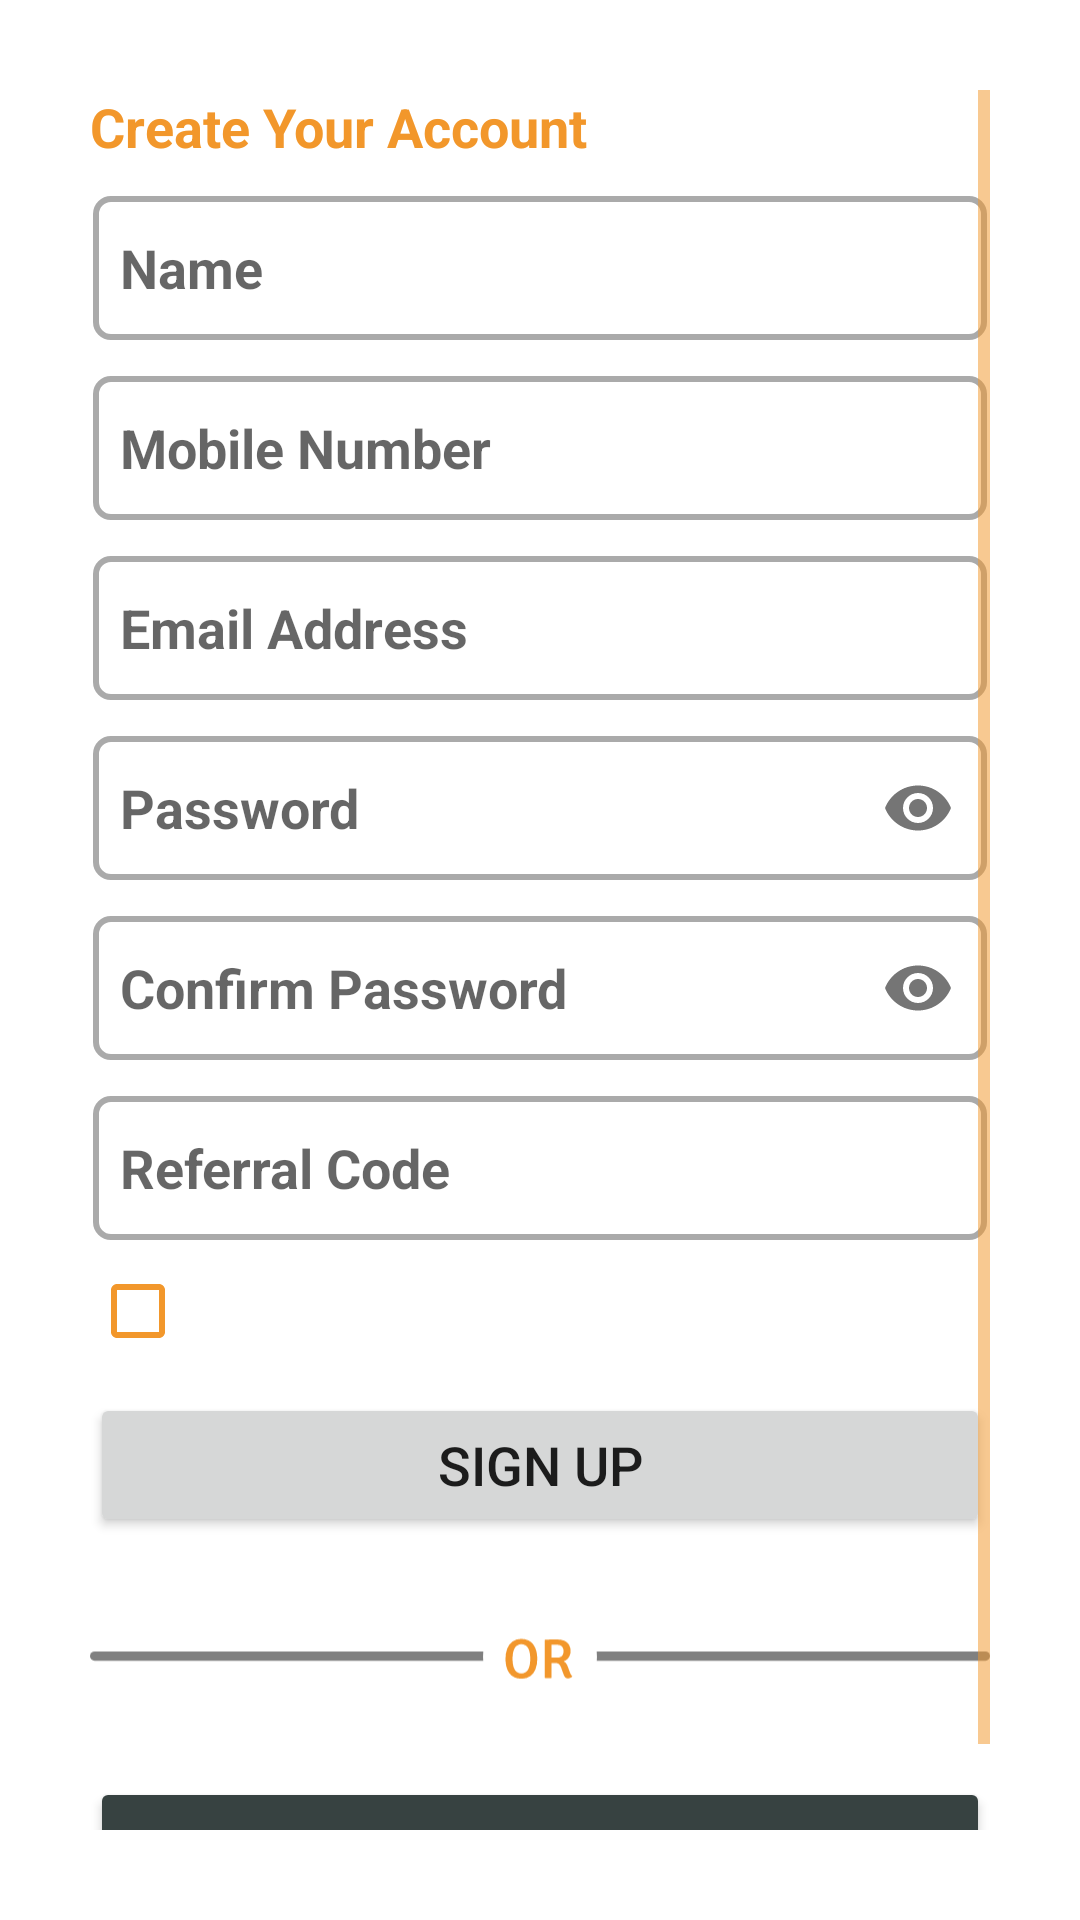

Reconstruct the res/layout file that produces this screen, plus the resources it refers to.
<!-- AndroidManifest.xml: application theme Theme.FreshFarmNew -->
<!-- res/layout/activity_register.xml -->
<?xml version="1.0" encoding="utf-8"?>
<androidx.constraintlayout.widget.ConstraintLayout xmlns:android="http://schemas.android.com/apk/res/android"
    xmlns:app="http://schemas.android.com/apk/res-auto"
    xmlns:tools="http://schemas.android.com/tools"
    android:layout_width="match_parent"
    android:layout_height="match_parent"
    android:background="@drawable/border"
    tools:context=".Register">

    <ScrollView
        android:layout_width="match_parent"
        android:layout_height="match_parent"
        android:fillViewport="true">

        <androidx.constraintlayout.widget.ConstraintLayout
            android:layout_width="match_parent"
            android:layout_height="match_parent">

            <TextView
                android:id="@+id/text1"
                android:layout_width="wrap_content"
                android:layout_height="wrap_content"
                android:text="Create Your Account"
                android:textColor="@color/main_color"
                android:textSize="18sp"
                android:textStyle="bold"
                app:layout_constraintLeft_toLeftOf="parent"
                app:layout_constraintTop_toTopOf="parent" />

            <EditText
                android:id="@+id/username"
                android:layout_width="0dp"
                android:layout_height="50sp"
                android:layout_marginTop="10sp"
                android:background="@drawable/border_edittext"
                android:hint="@string/hint_username"
                android:inputType="text"
                android:paddingLeft="10dp"
                android:textSize="18sp"
                app:layout_constraintLeft_toLeftOf="parent"
                app:layout_constraintRight_toRightOf="parent"
                app:layout_constraintTop_toBottomOf="@id/text1" />

            <EditText
                android:id="@+id/mob_number"
                android:layout_width="0dp"
                android:layout_height="50sp"
                android:layout_marginTop="10sp"
                android:background="@drawable/border_edittext"
                android:hint="@string/hint_mobile"
                android:inputType="number"
                android:paddingLeft="10dp"
                android:textSize="18sp"
                app:layout_constraintLeft_toLeftOf="parent"
                app:layout_constraintRight_toRightOf="parent"
                app:layout_constraintTop_toBottomOf="@id/username" />

            <EditText
                android:id="@+id/useremail"
                android:layout_width="0dp"
                android:layout_height="50sp"
                android:layout_marginTop="10sp"
                android:background="@drawable/border_edittext"
                android:hint="@string/hint_email"
                android:inputType="textEmailAddress"
                android:paddingLeft="10dp"
                android:textSize="18sp"
                app:layout_constraintLeft_toLeftOf="parent"
                app:layout_constraintRight_toRightOf="parent"
                app:layout_constraintTop_toBottomOf="@id/mob_number" />

            
            
            
            
            
            
            
            
            
            
            
            
            

            <com.google.android.material.textfield.TextInputLayout
                android:id="@+id/pass_layout1"
                style="@style/Widget.Design.TextInputLayout"
                android:layout_width="0dp"
                android:layout_height="50sp"
                android:layout_marginTop="10sp"
                app:hintEnabled="false"
                app:layout_constraintLeft_toLeftOf="parent"
                app:layout_constraintRight_toRightOf="parent"
                app:layout_constraintTop_toBottomOf="@id/useremail"
                app:passwordToggleEnabled="true">

                <com.google.android.material.textfield.TextInputEditText
                    android:id="@+id/userpass1"
                    android:layout_width="match_parent"
                    android:layout_height="match_parent"
                    android:background="@drawable/border_edittext"
                    android:hint="@string/hint_pass1"
                    android:inputType="textPassword"
                    android:paddingLeft="10dp"
                    android:textSize="18sp" />

            </com.google.android.material.textfield.TextInputLayout>

            
            
            
            
            
            
            
            
            
            
            
            
            

            <com.google.android.material.textfield.TextInputLayout
                android:id="@+id/pass_layout2"
                style="@style/Widget.Design.TextInputLayout"
                android:layout_width="0dp"
                android:layout_height="50sp"
                android:layout_marginTop="10sp"
                app:hintEnabled="false"
                app:layout_constraintLeft_toLeftOf="parent"
                app:layout_constraintRight_toRightOf="parent"
                app:layout_constraintTop_toBottomOf="@id/pass_layout1"
                app:passwordToggleEnabled="true">

                <com.google.android.material.textfield.TextInputEditText
                    android:id="@+id/userpass2"
                    android:layout_width="match_parent"
                    android:layout_height="match_parent"
                    android:background="@drawable/border_edittext"
                    android:hint="@string/hint_pass2"
                    android:inputType="textPassword"
                    android:paddingLeft="10dp"
                    android:textSize="18sp" />

            </com.google.android.material.textfield.TextInputLayout>

            <EditText
                android:id="@+id/referral"
                android:layout_width="0dp"
                android:layout_height="50sp"
                android:layout_marginTop="10sp"
                android:background="@drawable/border_edittext"
                android:hint="@string/hint_referral"
                android:inputType="text"
                android:paddingLeft="10dp"
                android:textSize="18sp"
                app:layout_constraintLeft_toLeftOf="parent"
                app:layout_constraintRight_toRightOf="parent"
                app:layout_constraintTop_toBottomOf="@id/pass_layout2" />

            <CheckBox
                android:id="@+id/term_policy_check"
                android:layout_width="wrap_content"
                android:layout_height="25sp"
                android:layout_marginTop="10dp"
                app:layout_constraintLeft_toLeftOf="parent"
                app:layout_constraintRight_toLeftOf="@id/text3"
                app:layout_constraintTop_toBottomOf="@id/referral" />


            <TextView
                android:id="@+id/text3"
                android:layout_width="0dp"
                android:layout_height="wrap_content"
                android:layout_marginLeft="10sp"
                android:layout_marginTop="10sp"
                android:layout_marginRight="10sp"
                android:text=""
                android:textSize="12sp"
                app:layout_constraintLeft_toRightOf="@id/term_policy_check"
                app:layout_constraintRight_toRightOf="parent"
                app:layout_constraintTop_toBottomOf="@id/referral" />

            <Button
                android:id="@+id/sign_up"
                android:layout_width="0dp"
                android:layout_height="wrap_content"
                android:layout_marginTop="15sp"
                android:text="Sign Up"
                android:textSize="18sp"
                app:layout_constraintLeft_toLeftOf="parent"
                app:layout_constraintRight_toRightOf="parent"
                app:layout_constraintTop_toBottomOf="@id/term_policy_check" />

            <ImageView
                android:id="@+id/or_image"
                android:layout_width="0dp"
                android:layout_height="60dp"
                android:layout_marginTop="10sp"
                android:src="@drawable/ic_or"
                app:layout_constraintLeft_toLeftOf="parent"
                app:layout_constraintRight_toRightOf="parent"
                app:layout_constraintTop_toBottomOf="@id/sign_up" />

            <Button
                android:id="@+id/nav_login"
                android:layout_width="0dp"
                android:layout_height="wrap_content"
                android:layout_marginTop="10sp"
                android:backgroundTint="#374241"
                android:text="Login"
                app:layout_constraintLeft_toLeftOf="parent"
                app:layout_constraintRight_toRightOf="parent"
                app:layout_constraintTop_toBottomOf="@id/or_image" />


        </androidx.constraintlayout.widget.ConstraintLayout>
    </ScrollView>

    <ProgressBar
        android:id="@+id/progressbar"
        android:layout_width="wrap_content"
        android:layout_height="wrap_content"
        android:visibility="gone"
        app:layout_constraintBottom_toBottomOf="parent"
        app:layout_constraintLeft_toLeftOf="parent"
        app:layout_constraintRight_toRightOf="parent"
        app:layout_constraintTop_toTopOf="parent" />

</androidx.constraintlayout.widget.ConstraintLayout>
<!-- resources referenced by this layout -->
<resources>
  <color name="main_color">#F2972B</color>
  <!-- drawable border (drawable) -->
  <?xml version="1.0" encoding="utf-8"?>
  <layer-list xmlns:android="http://schemas.android.com/apk/res/android" >
      <item
          android:bottom="1dp"
          android:left="1dp"
          android:right="1dp"
          android:top="1dp">
          <shape android:shape="rectangle" >
              <stroke
                  android:width="1dp"
                  android:color="#FFFFFF" />
  
              <solid android:color="#00FFFFFF" />
  
              <padding android:left="30dp"
                  android:right="30dp"
                  android:top="30dp"
                  android:bottom="30dp" />
          </shape>
      </item>
  
  </layer-list>
  <!-- drawable border_edittext (drawable) -->
  <?xml version="1.0" encoding="utf-8"?>
  <layer-list xmlns:android="http://schemas.android.com/apk/res/android" >
      <item
          android:bottom="1dp"
          android:left="1dp"
          android:right="1dp"
          android:top="1dp">
          <shape android:shape="rectangle" >
              <stroke
                  android:width="2dp"
                  android:color="@android:color/darker_gray" />
  
              <solid android:color="#FFFFFF" />
              <corners android:radius="5dp" />
          </shape>
      </item>
  
  </layer-list>
  <!-- drawable ic_or: vector/xml drawable (drawable, 2148 chars, omitted) -->
  <string name="hint_email"><b>Email Address</b></string>
  <string name="hint_mobile"><b>Mobile Number</b></string>
  <string name="hint_pass1"><b>Password</b></string>
  <string name="hint_pass2"><b>Confirm Password</b></string>
  <string name="hint_referral"><b>Referral Code</b></string>
  <string name="hint_username"><b>Name</b></string>
  <style name="Theme.FreshFarmNew" parent="Theme.MaterialComponents.DayNight.NoActionBar">
          
          <item name="colorPrimary">@color/main_color</item>
          <item name="colorPrimaryVariant">@color/purple_700</item>
          <item name="colorOnPrimary">@color/white</item>
          
          <item name="colorSecondary">@color/main_color</item>
          <item name="colorSecondaryVariant">@color/teal_700</item>
          <item name="colorOnSecondary">@color/black</item>
          
          <item name="android:statusBarColor" tools:targetApi="l">?attr/colorOnBackground</item>
          
  
          <item name="android:colorControlNormal">@color/main_color</item>
      </style>
  <color name="purple_700">#FF3700B3</color>
  <color name="white">#FFFFFFFF</color>
  <color name="teal_700">#FF018786</color>
  <color name="black">#FF000000</color>
</resources>
